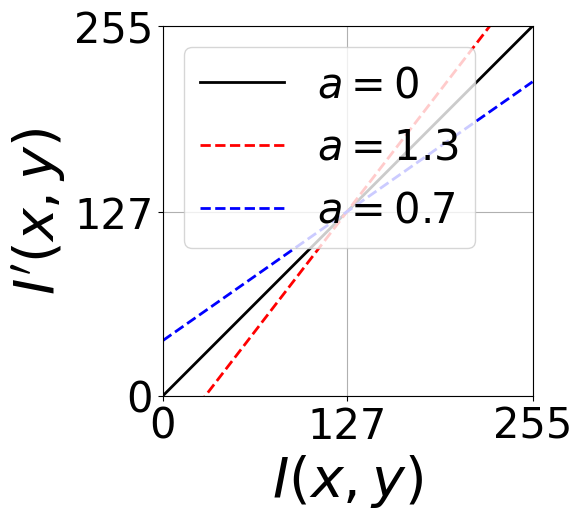

This chart was generated by the following Python code:
#-*- coding:utf-8 -*-
import numpy as np
from matplotlib import pyplot as plt

    
def main():

    # xの値を格納したNumPyリスト
    x = np.linspace(0,255,256)
    # yの値を計算
    a1, a2 = 1.3, 0.7
    y = x
    y1 = a1*(x-127) + 127
    y2 = a2*(x-127) + 127
    # フォントの種類
    plt.rcParams["font.family"] = "Times New Roman"

    # アス比を1:1に固定
    plt.axes().set_aspect('equal')

    # 線を引く
    plt.plot(x, y, "k-", label="$a=0$",linewidth=2)
    plt.plot(x, y1, "r--", label="$a=1.3$", linewidth=2)
    plt.plot(x, y2, "b--", label="$a=0.7$", linewidth=2)

    # 軸の設定
    plt.xlim(0, 255)
    plt.ylim(0, 255)
    plt.xticks([0, 127, 255], fontsize = 30)
    plt.yticks([0, 127, 255], fontsize = 30)
    plt.xlabel('$I(x,y)$', fontsize=40)
    plt.ylabel('$I\'(x,y)$', fontsize=40)

    # グリッドの描画
    plt.grid()

    # 凡例表示
    plt.legend(loc=2, fontsize=30)

    # グラフ表示
    plt.show()

    
if __name__ == "__main__":
    main()
